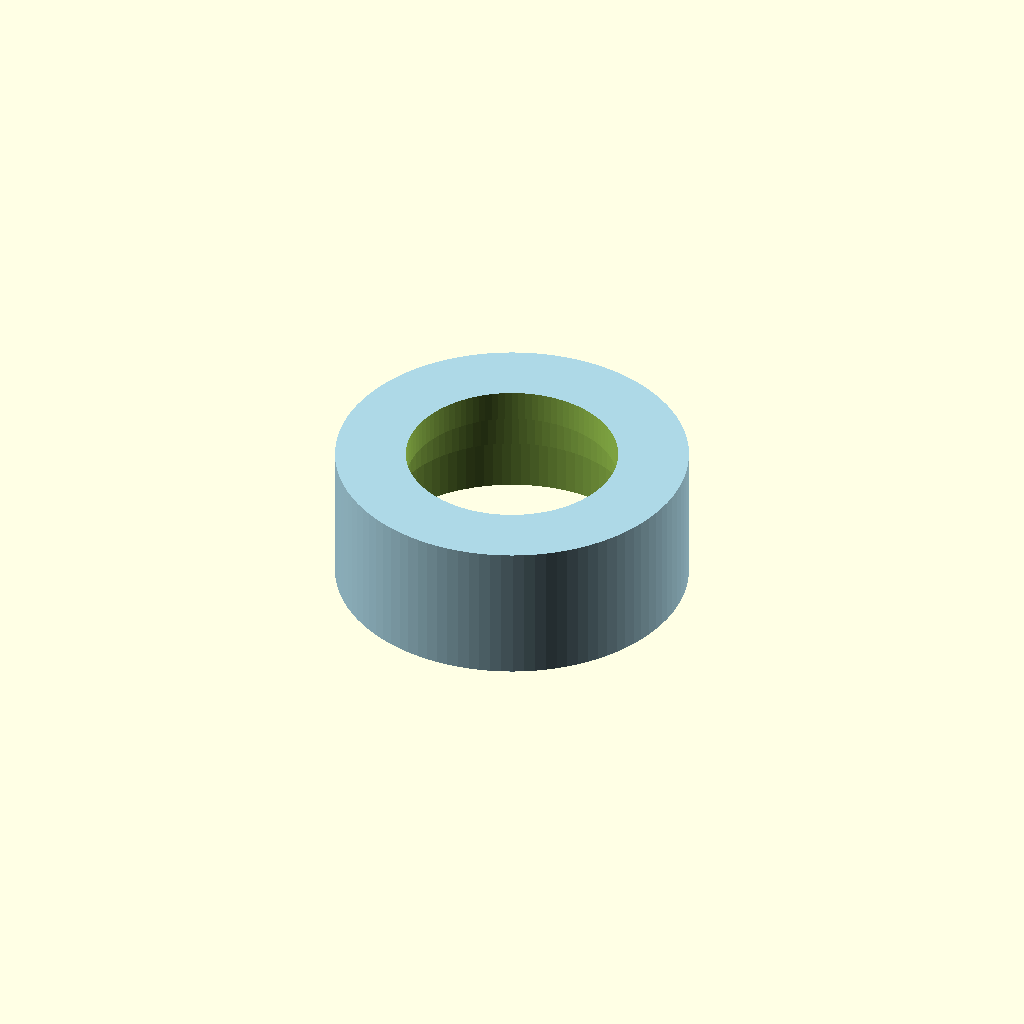
Cell 1 — every parameter at its default value.
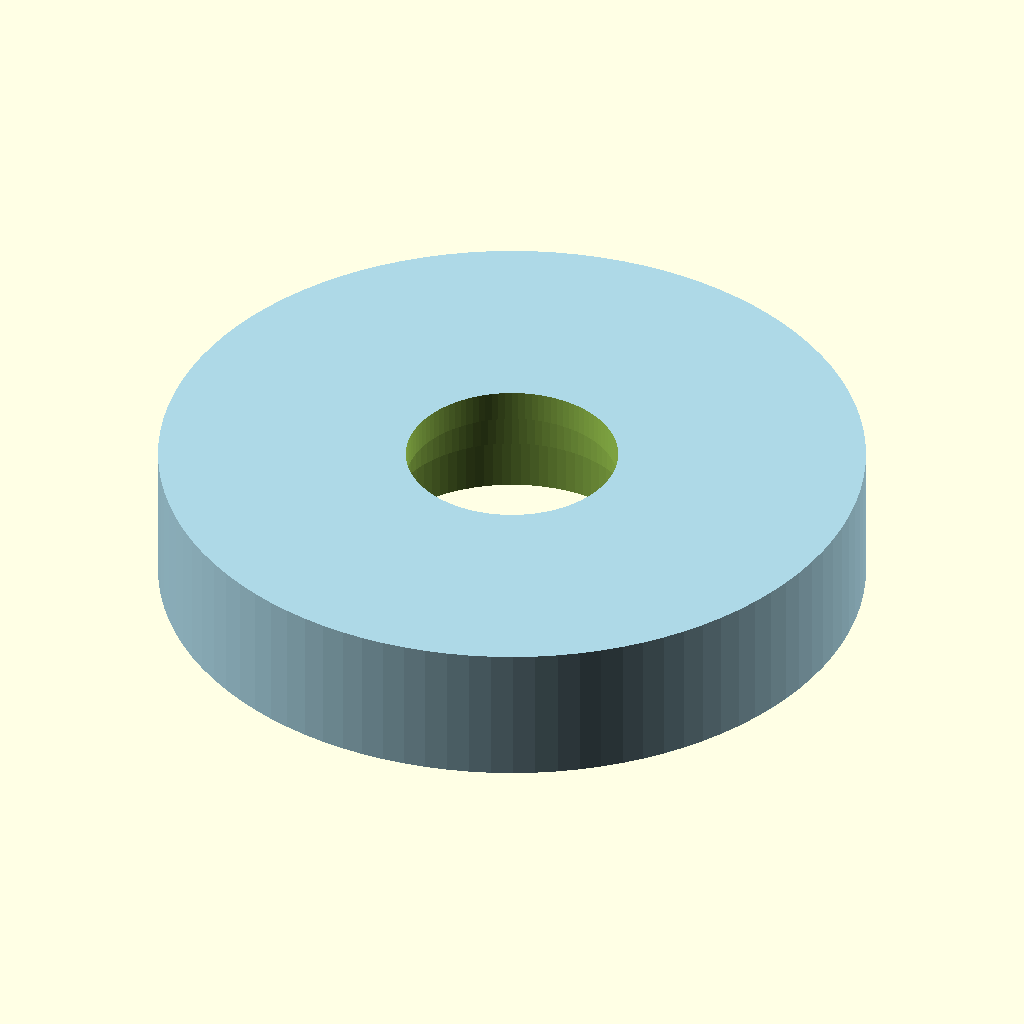
Cell 2: the same model with outer_diameter = 100.
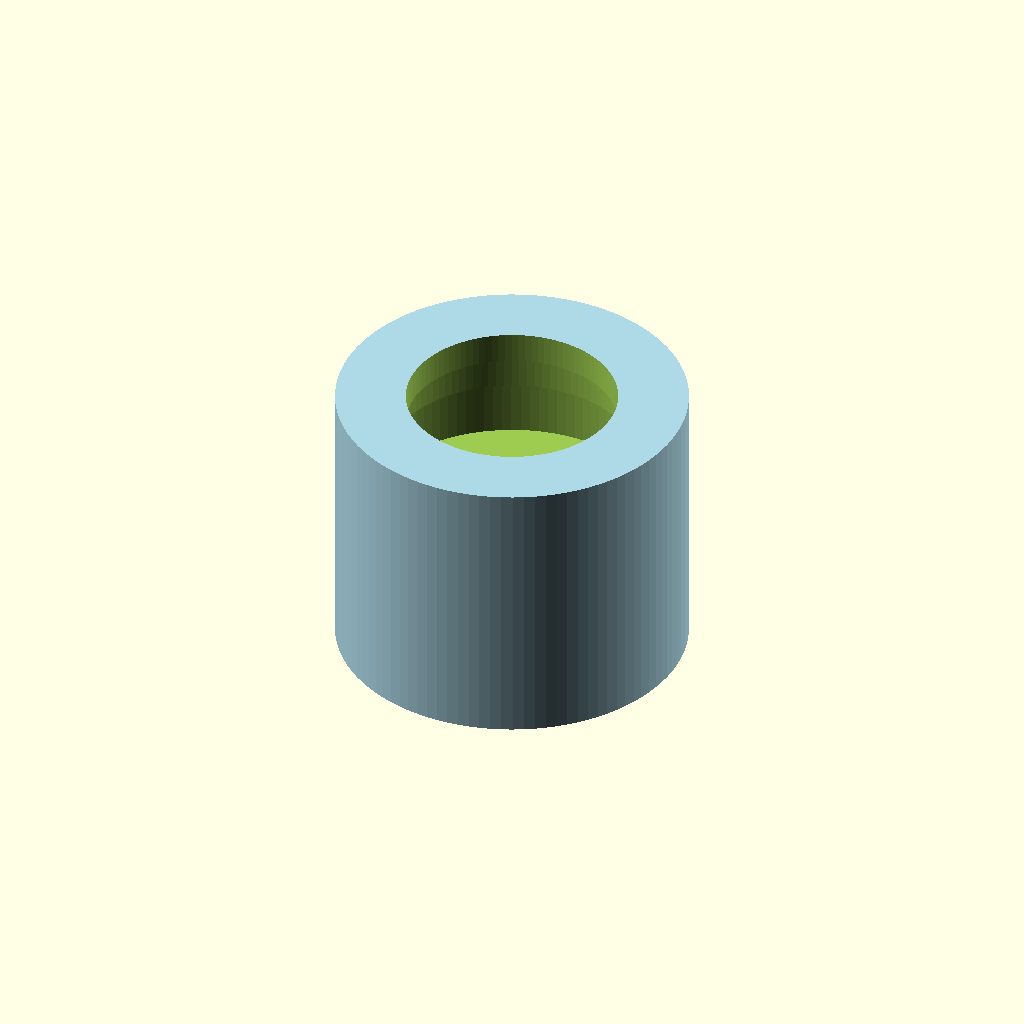
Cell 3 — outer_height set to 40, the other parameters unchanged.
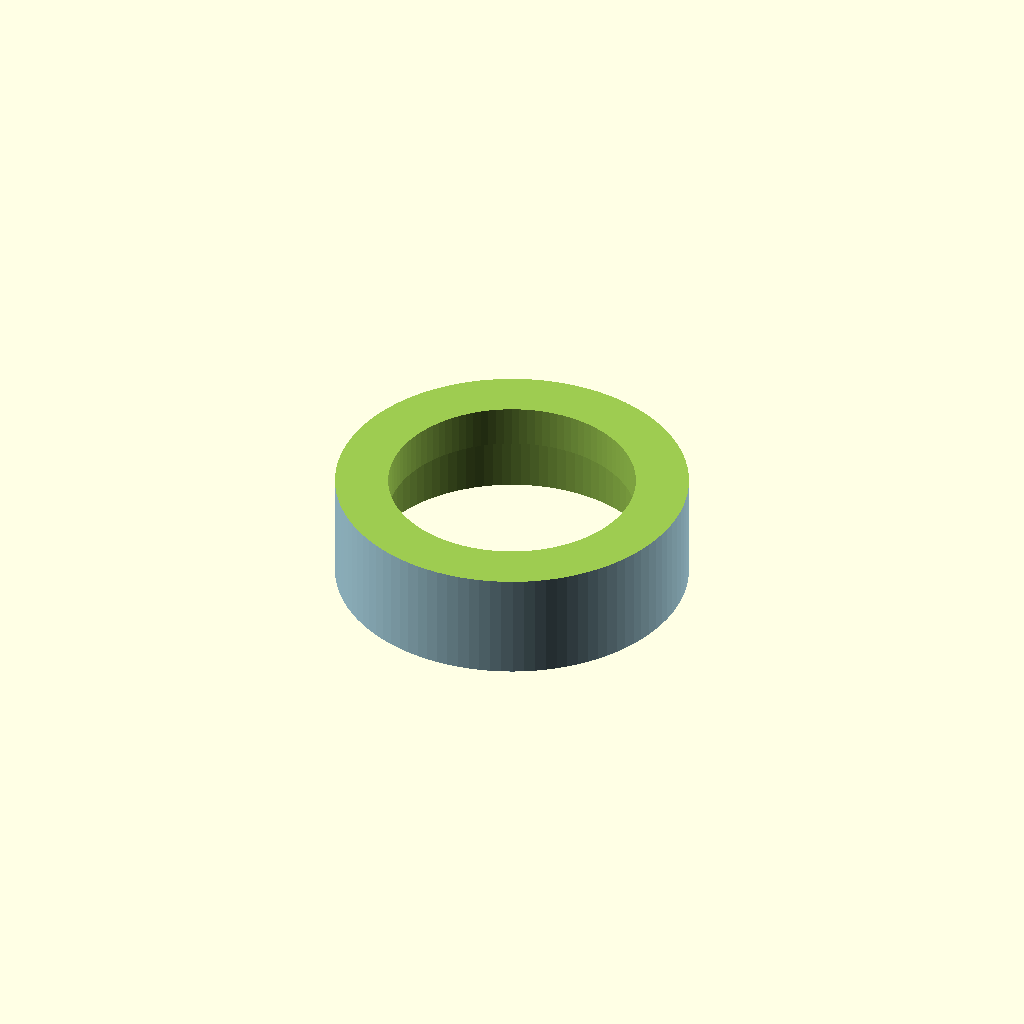
Cell 4 — layer1_diameter set to 60, the other parameters unchanged.
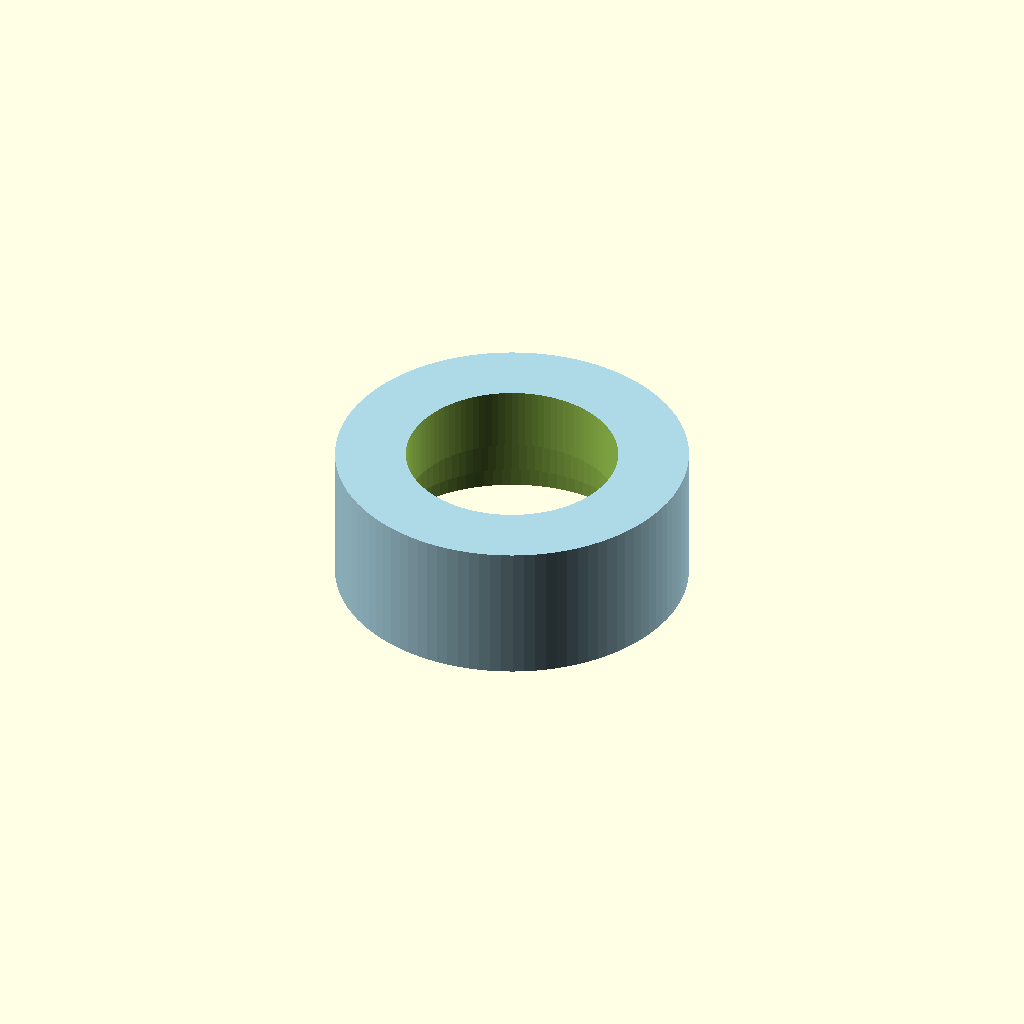
Cell 5 — layer1_height set to 9, the other parameters unchanged.
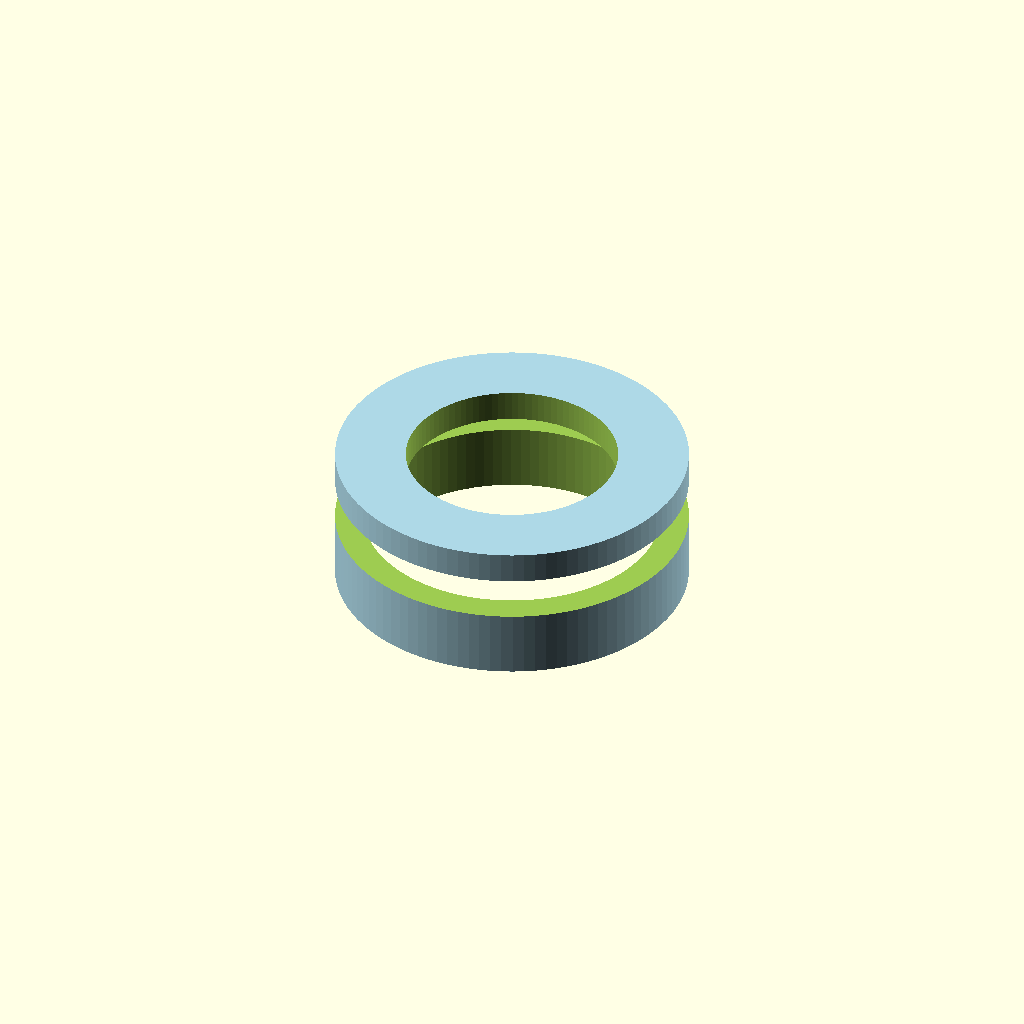
Cell 6: layer2_diameter = 70 (everything else at default).
One fixed orthographic camera (rotation 55°, 0°, 25°; colour scheme Cornfield) for every cell.
Source of the model, merlin_m2_liner_cut_guide/merlin_m2_liner_cut_guide.scad:
// --- PARAMETERS ---
$fn = 100; // Resolution of the circles (higher is smoother)

// Main body dimensions (Outer layer)
outer_diameter = 50;
outer_height = 20;

// Dimensions for the stepped interior (Width = Diameter)
layer1_diameter = 30;
layer1_height = 4.5;

layer2_diameter = 35;
layer2_height = 6;

layer3_diameter = 42;
layer3_height = 10;

// --- RENDERING ---

difference() {
    // 1. Main body (The base shape)
    color("lightblue")
    cylinder(d = outer_diameter, h = outer_height, center = true);

    // 2. Cutouts (Subtracted from top to bottom)
    
    // Layer 1
    translate([0, 0, outer_height/2 - layer1_height/2])
        cylinder(d = layer1_diameter, h = layer1_height + 0.1, center = true);

    // Layer 2
    translate([0, 0, outer_height/2 - layer1_height - layer2_height/2])
        cylinder(d = layer2_diameter, h = layer2_height + 0.1, center = true);

    // Layer 3
    translate([0, 0, outer_height/2 - layer1_height - layer2_height - layer3_height/2])
        cylinder(d = layer3_diameter, h = layer3_height + 0.1, center = true);
}
Parameter table extracted from the source (name, type, default, range or options):
outer_diameter: number, default 50
outer_height: number, default 20
layer1_diameter: number, default 30
layer1_height: number, default 4.5
layer2_diameter: number, default 35
layer2_height: number, default 6
layer3_diameter: number, default 42
layer3_height: number, default 10
